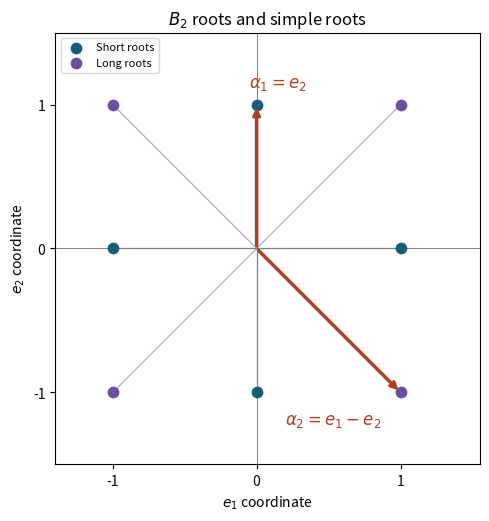

This figure's Python source: (Note: this script raises an exception after producing the figure.)
#!/usr/bin/env python3
"""Original B2 root diagram. Python3.12, matplotlib; PNG written to CWD."""
from pathlib import Path
import matplotlib
matplotlib.use('Agg')
import matplotlib.pyplot as plt
fig,ax=plt.subplots(figsize=(5.4,5.1),layout='constrained',facecolor='white')
short=[(1,0),(-1,0),(0,1),(0,-1)];long=[(1,1),(1,-1),(-1,1),(-1,-1)]
for roots,color,label in[(short,'#155e75','Short roots'),(long,'#6b4f9d','Long roots')]:
 for x,y in roots:ax.plot([0,x],[0,y],color=color,alpha=.45,lw=1)
 ax.scatter(*zip(*roots),color=color,s=55,label=label,zorder=3)
for x,y,text,offset in[(0,1,r'$\alpha_1=e_2$',(-.05,.12)),(1,-1,r'$\alpha_2=e_1-e_2$',(-.8,-.22))]:
 ax.annotate('',(x,y),(0,0),arrowprops={'arrowstyle':'->','color':'#ad3e23','lw':2.5});ax.text(x+offset[0],y+offset[1],text,color='#ad3e23',fontsize=12)
ax.axhline(0,color='gray',lw=.7);ax.axvline(0,color='gray',lw=.7)
ax.set(xlim=(-1.4,1.55),ylim=(-1.5,1.5),aspect='equal',xlabel=r'$e_1$ coordinate',ylabel=r'$e_2$ coordinate',title=r'$B_2$ roots and simple roots')
ax.set_xticks([-1,0,1]);ax.set_yticks([-1,0,1]);ax.legend(loc='upper left',fontsize=8);ax.set_facecolor('white')
fig.savefig(Path(__file__).with_suffix('.png').name,dpi=160,facecolor='white')
